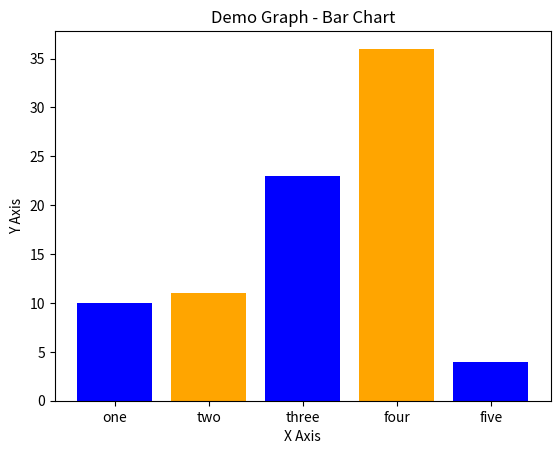

Write the Python code that produced this figure.
import matplotlib.pyplot as plt
 
left = [1,2,3,4,5]
height = [10,11,23,36,4]

tick_label = ['one','two','three','four','five']
plt.bar(left, height, tick_label = tick_label, width = 0.8, color = ['blue', 'orange'])


plt.xlabel('X Axis')

plt.ylabel('Y Axis')

plt.title('Demo Graph - Bar Chart')

plt.show()